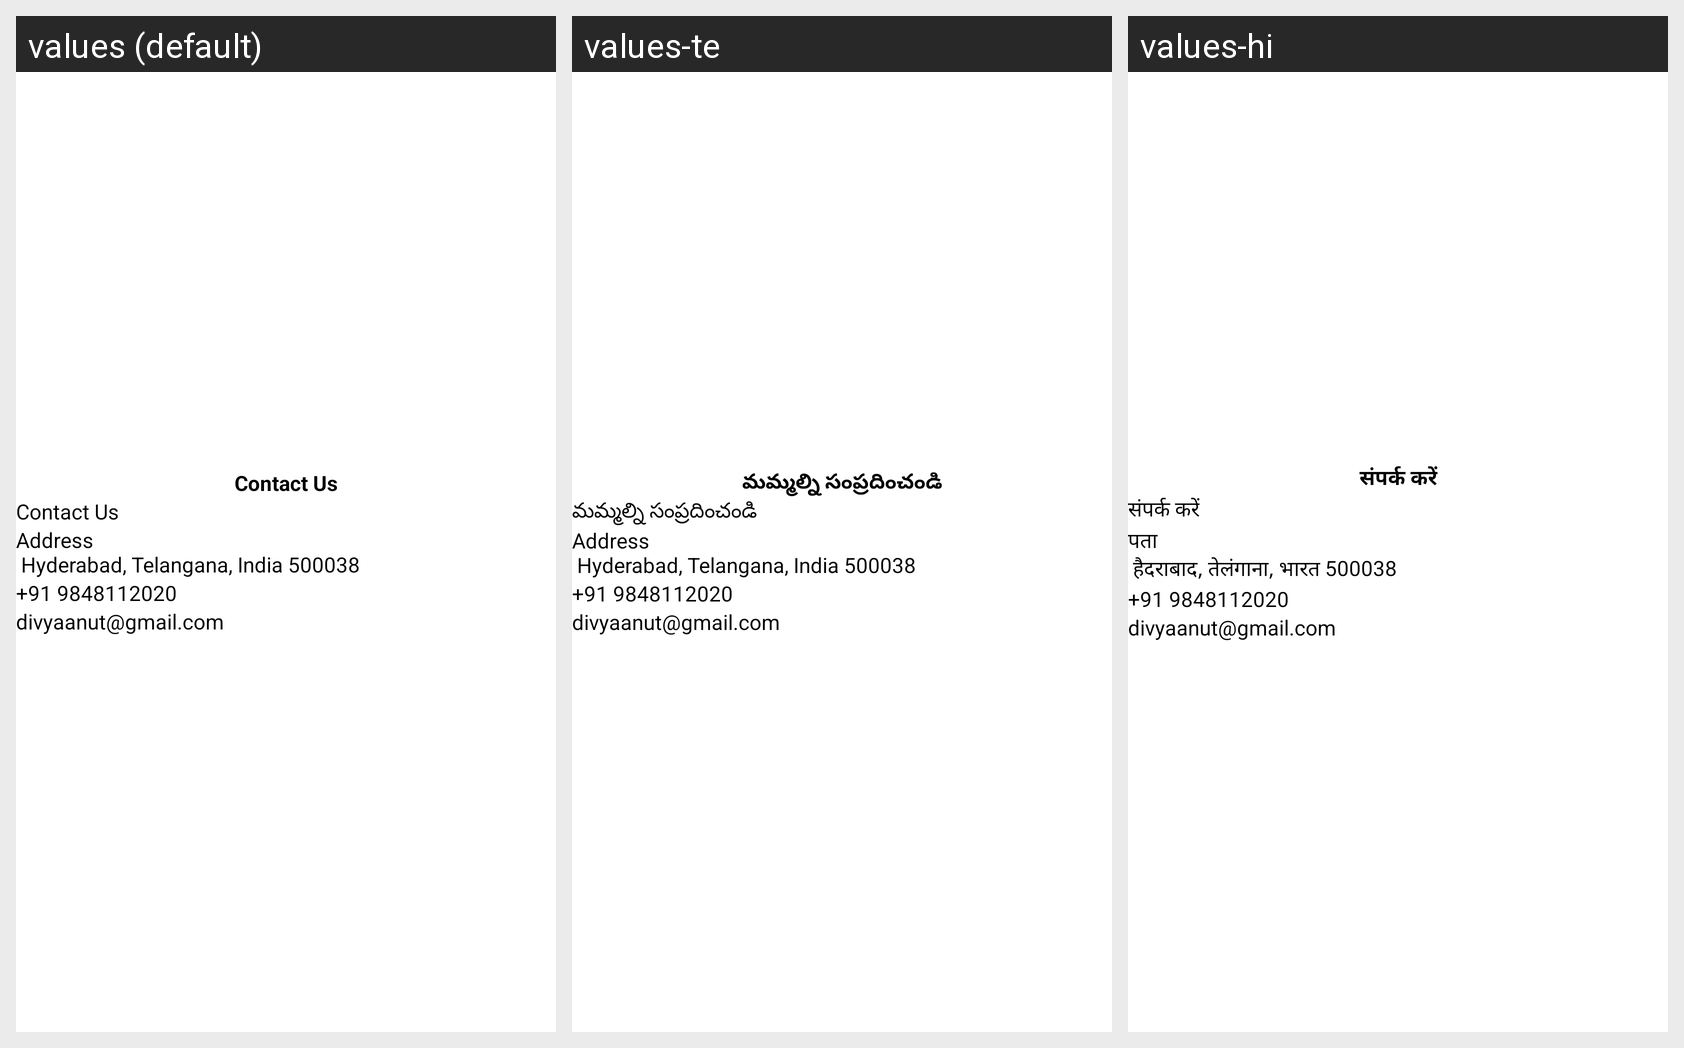

Strings drawn on this Android screen and how each of the app's shown locales translates them:
Android screen res/layout/contact_us_layout.xml rendered under 3 locales, left to right: values (default), values-te, values-hi. Device: Nexus 5 (rendered at 1080×1920; each locale shown at half size, 540×960, under a caption strip naming it); theme Theme.IndiaPoliticalEdge.
Strings drawn on this screen, with the default value and each locale's value (text and hints the layout hard-codes, and strings that could not be matched under every locale, appear in the picture but are not listed):

contact_us
  values: Contact Us
  values-te: మమ్మల్ని సంప్రదించండి
  values-hi: संपर्क करें

address_info
  values: Address 
       Hyderabad, Telangana, India 500038
  values-te: Address 
       Hyderabad, Telangana, India 500038  [not translated; the default value is used]
  values-hi: पता 
       हैदराबाद, तेलंगाना, भारत 500038
